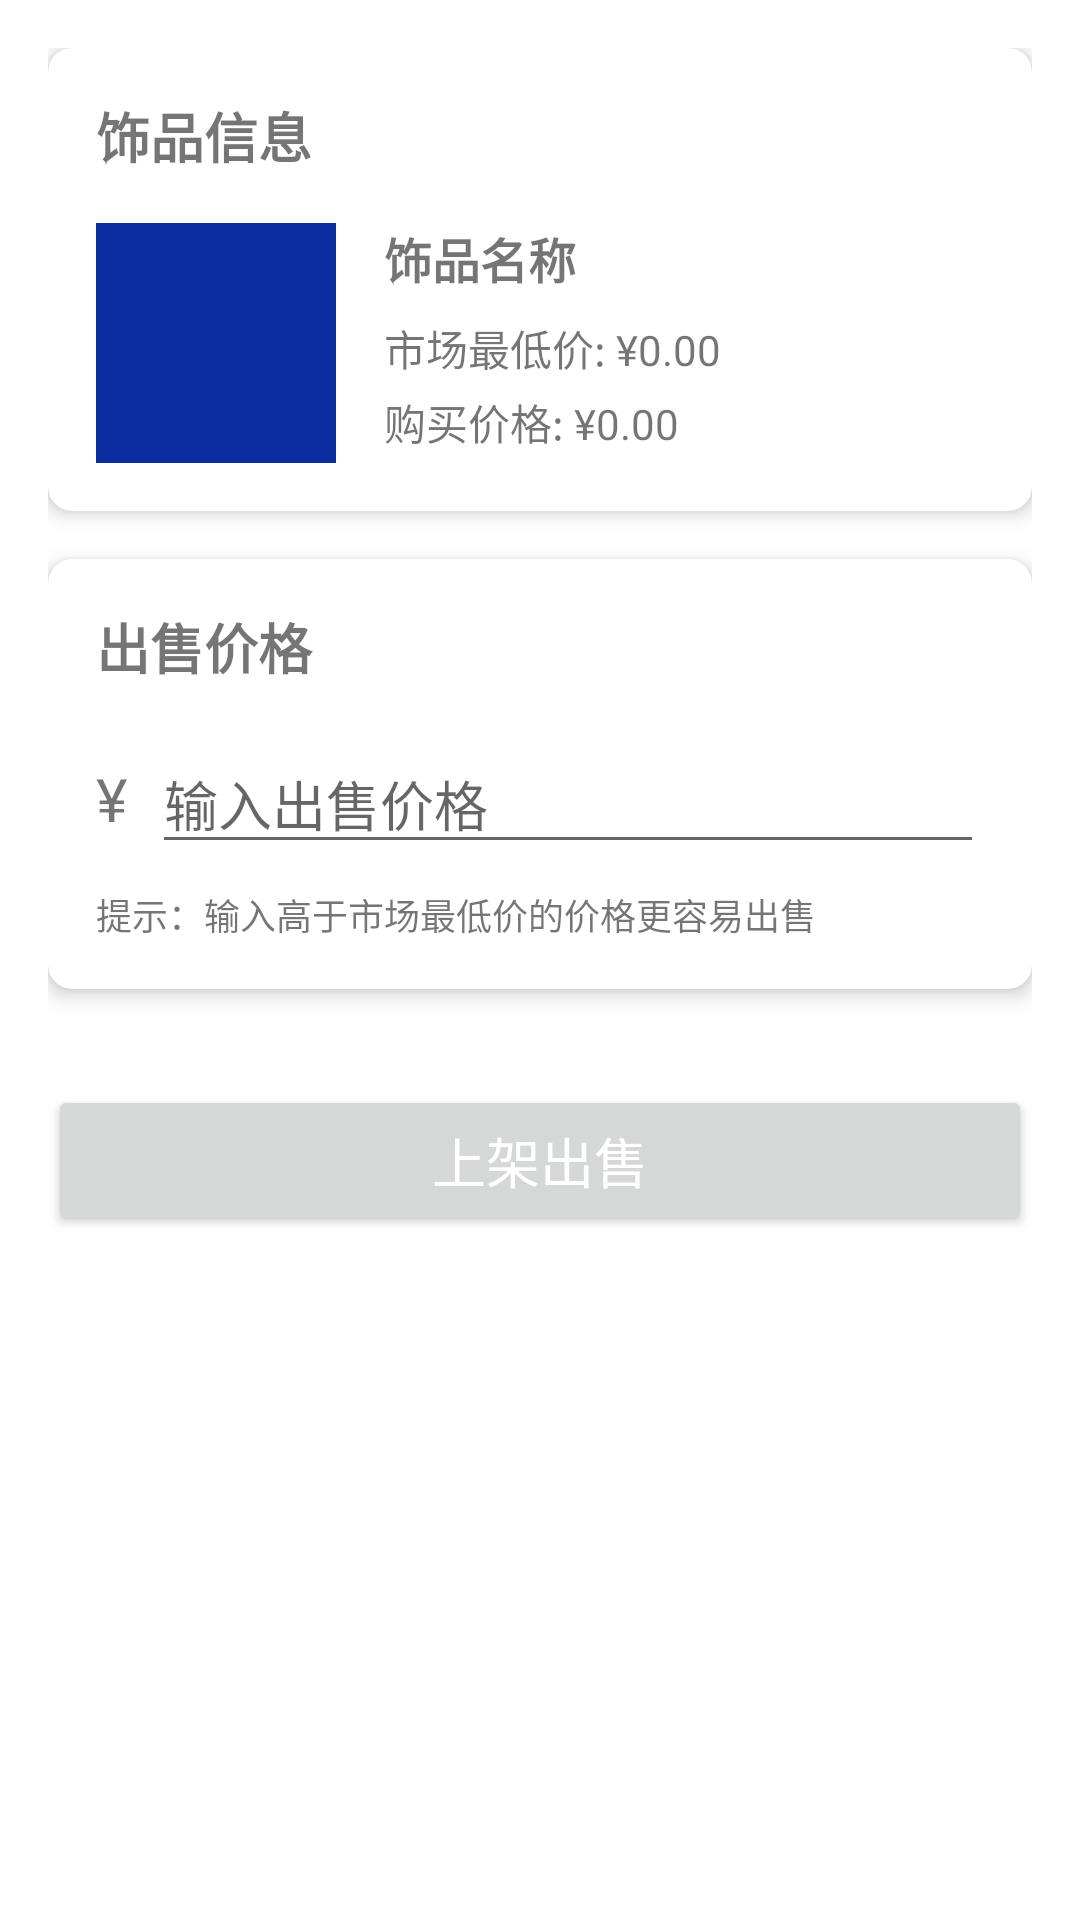

The Android layout XML behind this screen, and the referenced resources:
<!-- AndroidManifest.xml: application theme Theme.DC2 -->
<!-- res/layout/activity_publish_sale.xml -->
<?xml version="1.0" encoding="utf-8"?>
<LinearLayout xmlns:android="http://schemas.android.com/apk/res/android"
    xmlns:app="http://schemas.android.com/apk/res-auto"
    xmlns:tools="http://schemas.android.com/tools"
    android:layout_width="match_parent"
    android:layout_height="match_parent"
    android:orientation="vertical"
    android:padding="16dp"
   >

    
    <androidx.cardview.widget.CardView
        android:layout_width="match_parent"
        android:layout_height="wrap_content"
        app:cardCornerRadius="8dp"
        app:cardElevation="4dp"
        android:layout_marginBottom="16dp">

        <LinearLayout
            android:layout_width="match_parent"
            android:layout_height="wrap_content"
            android:orientation="vertical"
            android:padding="16dp">

            <TextView
                android:layout_width="match_parent"
                android:layout_height="wrap_content"
                android:text="饰品信息"
                android:textSize="18sp"
                android:textStyle="bold"
                android:layout_marginBottom="16dp"/>

            <LinearLayout
                android:layout_width="match_parent"
                android:layout_height="wrap_content"
                android:orientation="horizontal">

                <ImageView
                    android:id="@+id/ivItemImage"
                    android:layout_width="80dp"
                    android:layout_height="80dp"
                    android:scaleType="centerCrop"
                    android:contentDescription="饰品图片"
                    android:src="@drawable/default_item_image"/>

                <LinearLayout
                    android:layout_width="0dp"
                    android:layout_height="match_parent"
                    android:layout_weight="1"
                    android:orientation="vertical"
                    android:paddingStart="16dp">

                    <TextView
                        android:id="@+id/tvItemName"
                        android:layout_width="match_parent"
                        android:layout_height="wrap_content"
                        android:text="饰品名称"
                        android:textSize="16sp"
                        android:textStyle="bold"
                        android:maxLines="2"
                        android:ellipsize="end"/>

                    <TextView
                        android:id="@+id/tvMarketPrice"
                        android:layout_width="match_parent"
                        android:layout_height="wrap_content"
                        android:text="市场最低价: ¥0.00"
                        android:textSize="14sp"
                        android:layout_marginTop="8dp"/>

                    <TextView
                        android:layout_width="match_parent"
                        android:layout_height="wrap_content"
                        android:text="购买价格: ¥0.00"
                        android:textSize="14sp"
                        android:layout_marginTop="4dp"
                        tools:text="购买价格: ¥129.99"/>
                </LinearLayout>
            </LinearLayout>
        </LinearLayout>
    </androidx.cardview.widget.CardView>

    
    <androidx.cardview.widget.CardView
        android:layout_width="match_parent"
        android:layout_height="wrap_content"
        app:cardCornerRadius="8dp"
        app:cardElevation="4dp"
        android:layout_marginBottom="24dp">

        <LinearLayout
            android:layout_width="match_parent"
            android:layout_height="wrap_content"
            android:orientation="vertical"
            android:padding="16dp">

            <TextView
                android:layout_width="match_parent"
                android:layout_height="wrap_content"
                android:text="出售价格"
                android:textSize="18sp"
                android:textStyle="bold"
                android:layout_marginBottom="16dp"/>

            <LinearLayout
                android:layout_width="match_parent"
                android:layout_height="wrap_content"
                android:orientation="horizontal"
                android:gravity="center_vertical">

                <TextView
                    android:layout_width="wrap_content"
                    android:layout_height="wrap_content"
                    android:text="¥"
                    android:textSize="20sp"

                    android:layout_marginEnd="8dp"/>

                <EditText
                    android:id="@+id/etSalePrice"
                    android:layout_width="0dp"
                    android:layout_height="wrap_content"
                    android:layout_weight="1"
                    android:inputType="numberDecimal"
                    android:hint="输入出售价格"
                    android:textSize="18sp"
                    android:importantForAutofill="no"/>
            </LinearLayout>

            <TextView
                android:layout_width="match_parent"
                android:layout_height="wrap_content"
                android:text="提示：输入高于市场最低价的价格更容易出售"
                android:textSize="12sp"

                android:layout_marginTop="8dp"/>
        </LinearLayout>
    </androidx.cardview.widget.CardView>

    
    <Button
        android:id="@+id/btnSave"
        android:layout_width="match_parent"
        android:layout_height="wrap_content"
        android:text="上架出售"
        android:textAllCaps="false"
        android:textSize="18sp"

        android:textColor="@color/white"
        android:paddingVertical="12dp"
        android:layout_marginTop="8dp"/>

</LinearLayout>
<!-- resources referenced by this layout -->
<resources>
  <color name="white">#FFFFFFFF</color>
  <!-- drawable default_item_image (drawable) -->
  <?xml version="1.0" encoding="utf-8"?>
  <shape xmlns:android="http://schemas.android.com/apk/res/android"
      android:shape="rectangle">
      <solid android:color="#0A2D9F" />
  </shape>
  <style name="Theme.DC2" parent="Theme.MaterialComponents.DayNight.NoActionBar">
          
          <item name="colorPrimary">@color/purple_500</item>
          <item name="colorPrimaryVariant">@color/purple_700</item>
          <item name="colorOnPrimary">@color/white</item>
          
          <item name="colorSecondary">@color/teal_200</item>
          <item name="colorSecondaryVariant">@color/teal_700</item>
          <item name="colorOnSecondary">@color/black</item>
          
          <item name="android:statusBarColor">?attr/colorPrimaryVariant</item>
          
      </style>
  <color name="purple_500">#FF6200EE</color>
  <color name="purple_700">#FF3700B3</color>
  <color name="teal_200">#FF03DAC5</color>
  <color name="teal_700">#FF018786</color>
  <color name="black">#FF000000</color>
</resources>
